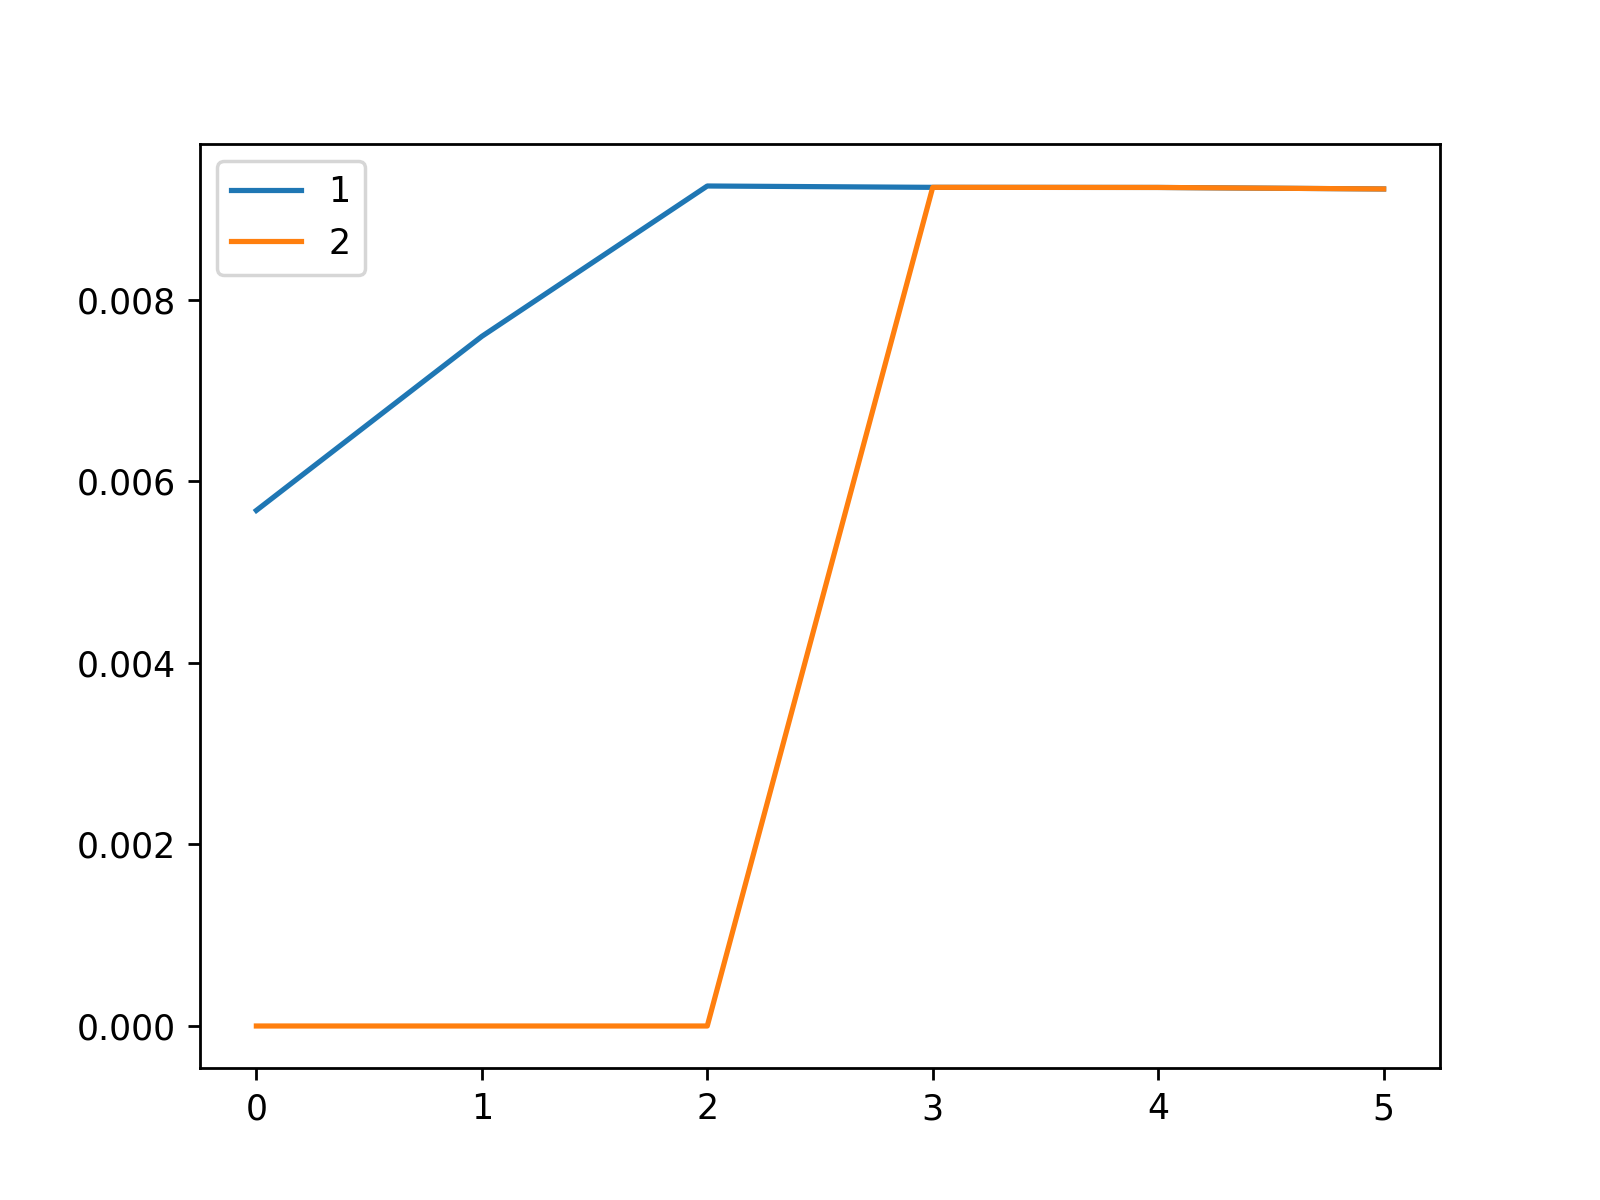

The table this chart was drawn from, first rows:
, 1, 2
0, 0.005677, 0.0
1, 0.007594, 0.0
2, 0.00925, 0.0
3, 0.009235, 0.009235
4, 0.009234, 0.009234
5, 0.009217, 0.009217
